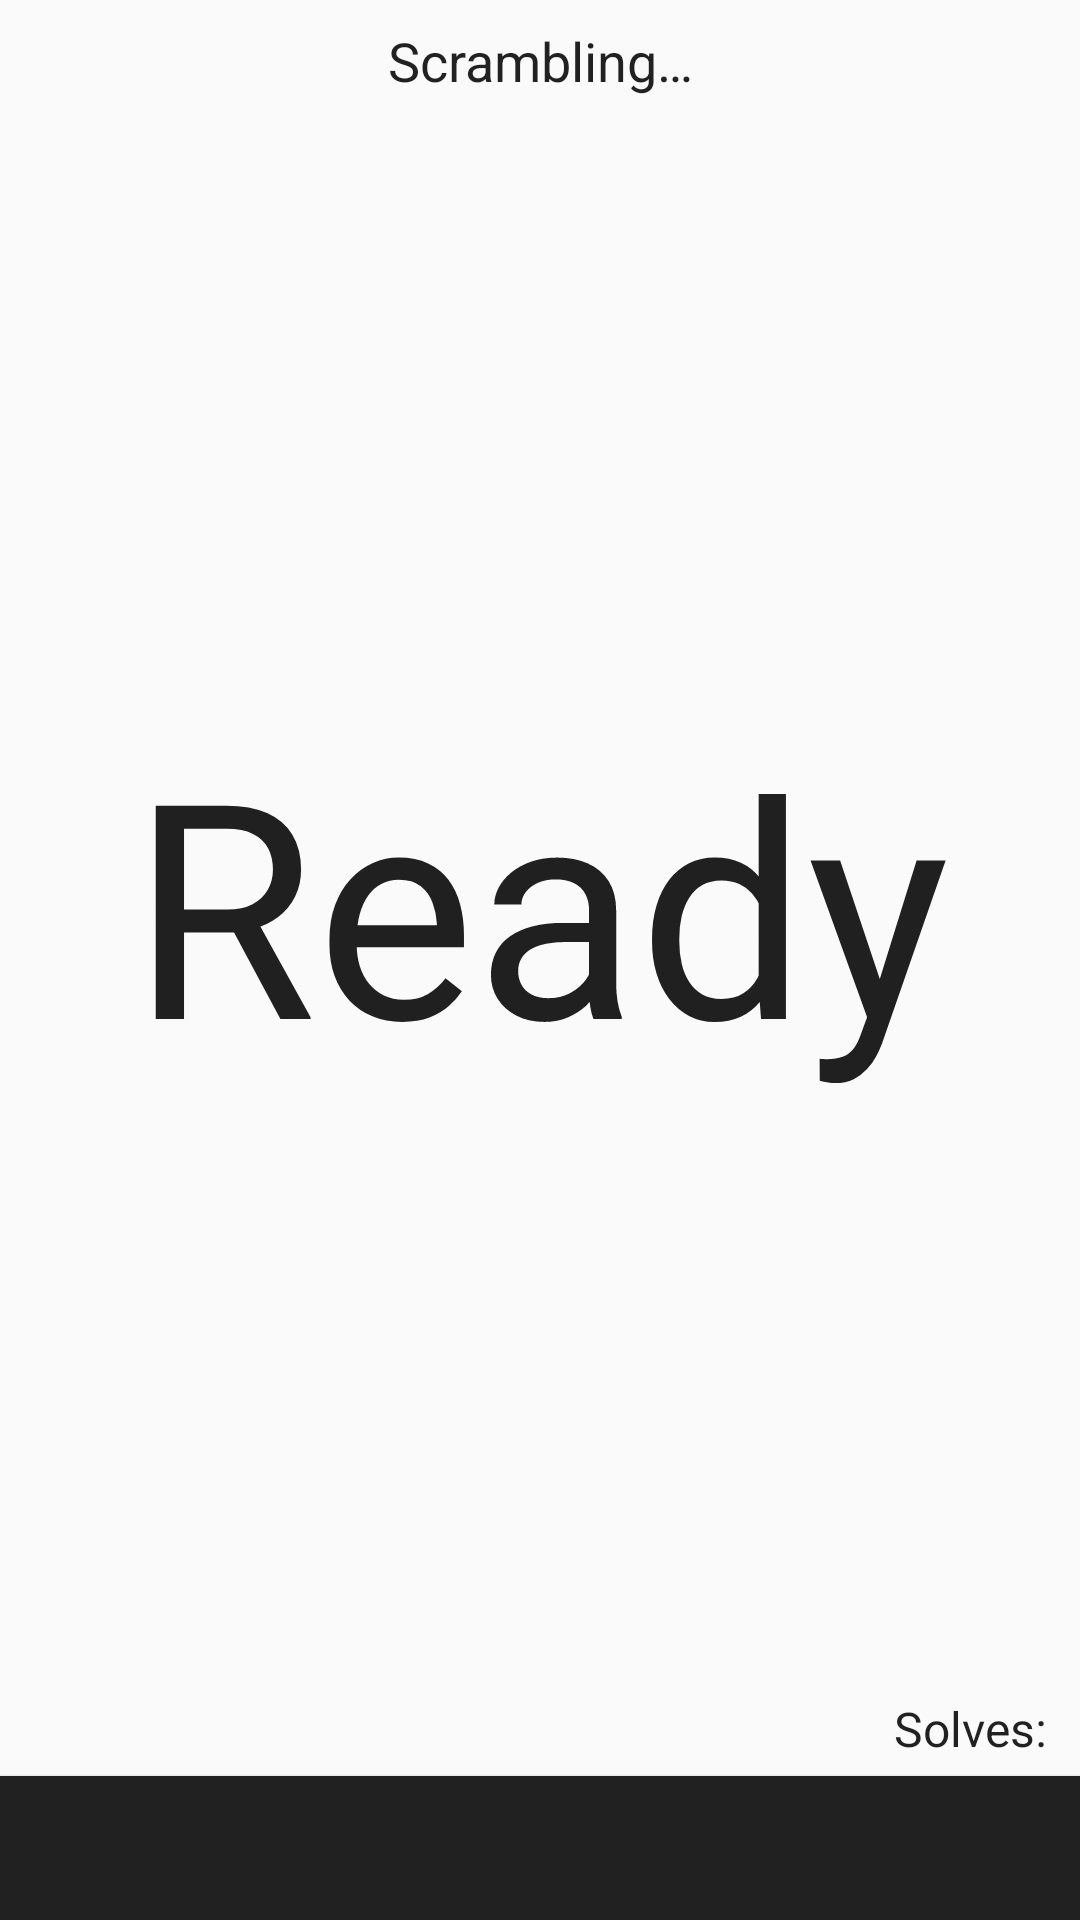

Produce the Android XML layout that renders to this screen, including the resource entries it uses.
<!-- AndroidManifest.xml: application theme Theme.PlusTimer -->
<!-- res/layout/fragment_current_session_timer.xml -->
<?xml version="1.0" encoding="utf-8"?>
<RelativeLayout xmlns:android="http://schemas.android.com/apk/res/android"
    xmlns:tools="http://schemas.android.com/tools"
    android:layout_width="match_parent"
    android:layout_height="match_parent">

    <LinearLayout
        android:layout_width="match_parent"
        android:layout_height="wrap_content"
        android:layout_centerVertical="true"
        android:orientation="vertical"
        android:paddingBottom="45dp"
        android:paddingEnd="16dp"
        android:paddingLeft="16dp"
        android:paddingRight="16dp"
        android:paddingStart="16dp"
        android:paddingTop="16dp">

        <TextView
            android:id="@id/fragment_current_session_timer_time_textview"
            android:layout_width="match_parent"
            android:layout_height="wrap_content"
            android:gravity="center"
            android:includeFontPadding="false"
            android:text="@string/ready"
            android:textSize="100sp" />

        <TextView
            android:id="@id/fragment_current_session_timer_timeSecondary_textview"
            android:layout_width="match_parent"
            android:layout_height="wrap_content"
            android:gravity="center"
            android:includeFontPadding="false"
            android:textSize="50sp"
            android:visibility="gone" />
    </LinearLayout>


    <TextView
        android:id="@id/fragment_current_session_timer_stats_textview"
        android:layout_width="wrap_content"
        android:layout_height="wrap_content"
        android:layout_above="@id/fragment_current_session_timer_timebar_recycler"
        android:layout_alignParentLeft="true"
        android:layout_alignParentStart="true"
        android:background="?android:windowBackground"
        android:paddingBottom="5dp"
        android:paddingLeft="7dp"
        android:paddingRight="7dp"
        android:paddingTop="5dp"
        android:textSize="16sp" />


    <TextView
        android:id="@id/fragment_current_session_timer_stats_solves_number_textview"
        android:layout_width="wrap_content"
        android:layout_height="wrap_content"
        android:layout_above="@id/fragment_current_session_timer_timebar_recycler"
        android:layout_alignParentEnd="true"
        android:layout_alignParentRight="true"
        android:background="?android:windowBackground"
        android:paddingBottom="5dp"
        android:paddingLeft="5dp"
        android:paddingRight="7dp"
        android:text="@string/solves_colon"
        android:textSize="16sp"
        tools:ignore="RtlHardcoded" />

    <TextView
        android:id="@id/fragment_current_session_timer_scramble_textview"
        android:layout_width="match_parent"
        android:layout_height="wrap_content"
        android:background="?android:windowBackground"
        android:gravity="center_horizontal"
        android:padding="8dp"
        android:text="@string/scrambling"
        android:textSize="18sp" />

    <View
        android:id="@id/fragment_current_session_timer_scramble_shadow"
        android:layout_width="match_parent"
        android:layout_height="3dp"
        android:layout_below="@id/fragment_current_session_timer_scramble_textview"
        android:background="?toolbarShadow" />

    <View
        android:layout_width="match_parent"
        android:layout_height="2dp"
        android:layout_above="@id/fragment_current_session_timer_timebar_recycler"
        android:background="@drawable/shadow"
        android:scaleY="-1" />

    <LinearLayout
        android:id="@id/fragment_current_session_timer_last_linearlayout"
        android:layout_width="match_parent"
        android:layout_height="@dimen/button_bar_height"
        android:layout_alignParentBottom="true"
        android:background="?colorPrimary"
        android:elevation="2dp"
        android:orientation="horizontal">

        <Button
            android:id="@id/fragment_current_session_timer_last_delete_button"
            style="?android:buttonBarButtonStyle"
            android:layout_width="0dp"
            android:layout_height="match_parent"
            android:layout_weight="1"
            android:background="@drawable/item_background_dark"
            android:text="@string/delete" />

        <Button
            android:id="@id/fragment_current_session_timer_last_dnf_button"
            style="?android:buttonBarButtonStyle"
            android:layout_width="0dp"
            android:layout_height="match_parent"
            android:layout_weight="1"
            android:background="@drawable/item_background_dark"
            android:text="DNF"
            tools:ignore="HardcodedText" />

        <Button
            android:id="@id/fragment_current_session_timer_last_plustwo_button"
            style="?android:buttonBarButtonStyle"
            android:layout_width="0dp"
            android:layout_height="match_parent"
            android:layout_weight="1"
            android:background="@drawable/item_background_dark"
            android:text="+2"
            tools:ignore="HardcodedText" />
    </LinearLayout>

    <android.support.v7.widget.RecyclerView
        android:id="@id/fragment_current_session_timer_timebar_recycler"
        android:layout_width="match_parent"
        android:layout_height="@dimen/button_bar_height"
        android:layout_alignParentBottom="true"
        android:background="?colorPrimary"
        android:elevation="2dp"
        android:overScrollMode="always"
        android:theme="@style/EdgeEffectThemeOverlayDark" />

    <FrameLayout
        android:id="@id/fragment_current_session_timer_dynamic_status_frame"
        android:layout_width="match_parent"
        android:layout_height="@dimen/button_bar_height"
        android:layout_alignParentBottom="true"
        android:background="?colorPrimary"
        android:elevation="2dp"
        android:orientation="horizontal"
        android:translationY="@dimen/button_bar_height">

        <TextView
            android:id="@id/fragment_current_session_timer_dynamic_status_text"
            style="?android:buttonBarButtonStyle"
            android:layout_width="match_parent"
            android:layout_height="match_parent"
            android:background="@drawable/item_background_dark"
            android:gravity="center"
            android:orientation="horizontal"
            android:textColor="@color/primary_text_default_material_dark" />
    </FrameLayout>

    <ImageView
        android:id="@id/fragment_current_session_timer_scramble_imageview"
        android:layout_width="match_parent"
        android:layout_height="match_parent"
        android:layout_margin="8dp"
        android:contentDescription="@string/scramble_image"
        android:elevation="4dp"
        android:paddingBottom="48dp"
        android:visibility="gone" />


</RelativeLayout>
<!-- resources referenced by this layout -->
<resources>
  <dimen name="button_bar_height">48dp</dimen>
  <!-- drawable item_background_dark (drawable) -->
  <?xml version="1.0" encoding="utf-8"?>
  <selector xmlns:android="http://schemas.android.com/apk/res/android" android:exitFadeDuration="@android:integer/config_shortAnimTime">
      <item android:drawable="@color/ripple_material_dark" android:state_pressed="true" />
  </selector>
  <string name="delete">Delete</string>
  <string name="ready">Ready</string>
  <string name="scramble_image">Scramble Image</string>
  <string name="scrambling">Scrambling…</string>
  <string name="solves_colon">"Solves: "</string>
  <style name="EdgeEffectThemeOverlayDark" parent="ThemeOverlay.AppCompat.Dark">
          <item name="selectableItemBackground">@drawable/item_background_dark</item>
          <item name="android:selectableItemBackground">@drawable/item_background_dark</item>
      </style>
  <style name="Theme.PlusTimer" parent="Base.Theme.PlusTimer">
          <item name="toolbarShadow">@drawable/shadow</item>
      </style>
  <style name="Base.Theme.PlusTimer" parent="@style/Theme.AppCompat.Light.NoActionBar">
          <item name="colorPrimary">@color/primary</item>
          <item name="colorPrimaryDark">@color/primary_dark</item>
          <item name="colorAccent">@color/accent</item>
          <item name="colorControlHighlight">@color/ripple_material_light</item>
          <item name="selectableItemBackground">@drawable/item_background_light</item>
          <item name="android:selectableItemBackground">@drawable/item_background_light</item>
  
          <item name="android:textColor">?android:textColorPrimary</item>
  
          <item name="android:windowBackground">@color/background_material_light</item>
          <item name="android:windowContentOverlay">@null</item>
  
          <item name="actionModeBackground">?colorPrimary</item>
  
          <item name="android:buttonBarButtonStyle">@style/ButtonBarButtonStyle</item>
  
          <item name="windowActionModeOverlay">true</item>
  
          <item name="listDividerColor">@color/list_divider_light</item>
          <item name="activatedBackground">@drawable/activated_background_light</item>
          <item name="editTextLabelColor">@color/hint_light</item>
  
          <item name="preferenceTheme">@style/PreferenceThemeOverlay.v14.Material</item>
      </style>
  <item name="primary" type="color">#212121</item>
  <item name="primary_dark" type="color">#151515</item>
  <item name="accent" type="color">#4d73ff</item>
  <!-- drawable item_background_light (drawable) -->
  <?xml version="1.0" encoding="utf-8"?>
  <selector xmlns:android="http://schemas.android.com/apk/res/android">
      <item android:drawable="@color/ripple_material_light" android:state_pressed="true" />
  </selector>
  <style name="ButtonBarButtonStyle">
          <item name="android:minWidth">64dp</item>
          <item name="android:maxLines">2</item>
          <item name="android:minHeight">48dp</item>
          <item name="android:background">?selectableItemBackground</item>
          <item name="android:fontFamily">@string/font_fontFamily_medium</item>
          <item name="android:textStyle">@integer/font_textStyle_medium</item>
          <item name="android:textColor">?colorAccent</item>
          <item name="android:textAllCaps">true</item>
          <item name="android:textSize">14sp</item>
      </style>
  <color name="list_divider_light" type="color">#0c000000</color>
  <!-- drawable activated_background_light (drawable) -->
  <?xml version="1.0" encoding="utf-8"?>
  <selector xmlns:android="http://schemas.android.com/apk/res/android">
      <item android:drawable="@color/selector_light" android:state_activated="true" />
  </selector>
  <color name="hint_light" type="color">#40000000</color>
  <string name="font_fontFamily_medium">sans-serif</string>
</resources>
